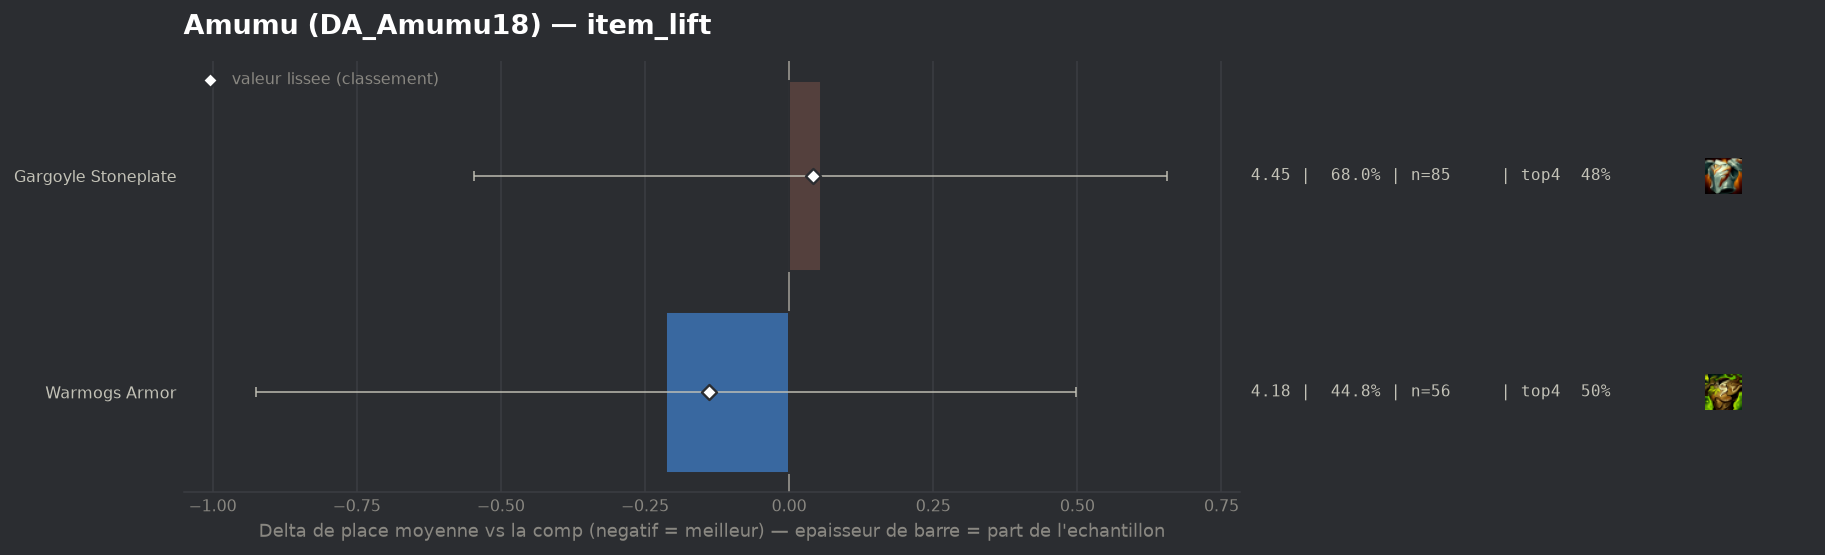

The table this chart was drawn from, first rows:
group, label, n, share, avg_place, shrunk_avg, score, d_avg, d_avg_pess, impact, d_top4, win, top2, top4, sd, z, p, significant
populaire, Warmogs Armor, 56, 0.448, 4.179, 4.253, -0.139, -0.213, 0.0, 0.0623, -0.004, 0.1786, 0.3036, 0.5, 2.253, -0.59, 0.5559, False
populaire, Gargoyle Stoneplate, 85, 0.68, 4.447, 4.433, 0.041, 0.055, 0.0, -0.0277, -0.0216, 0.1294, 0.2235, 0.4824, 2.128, 0.18, 0.8575, False
